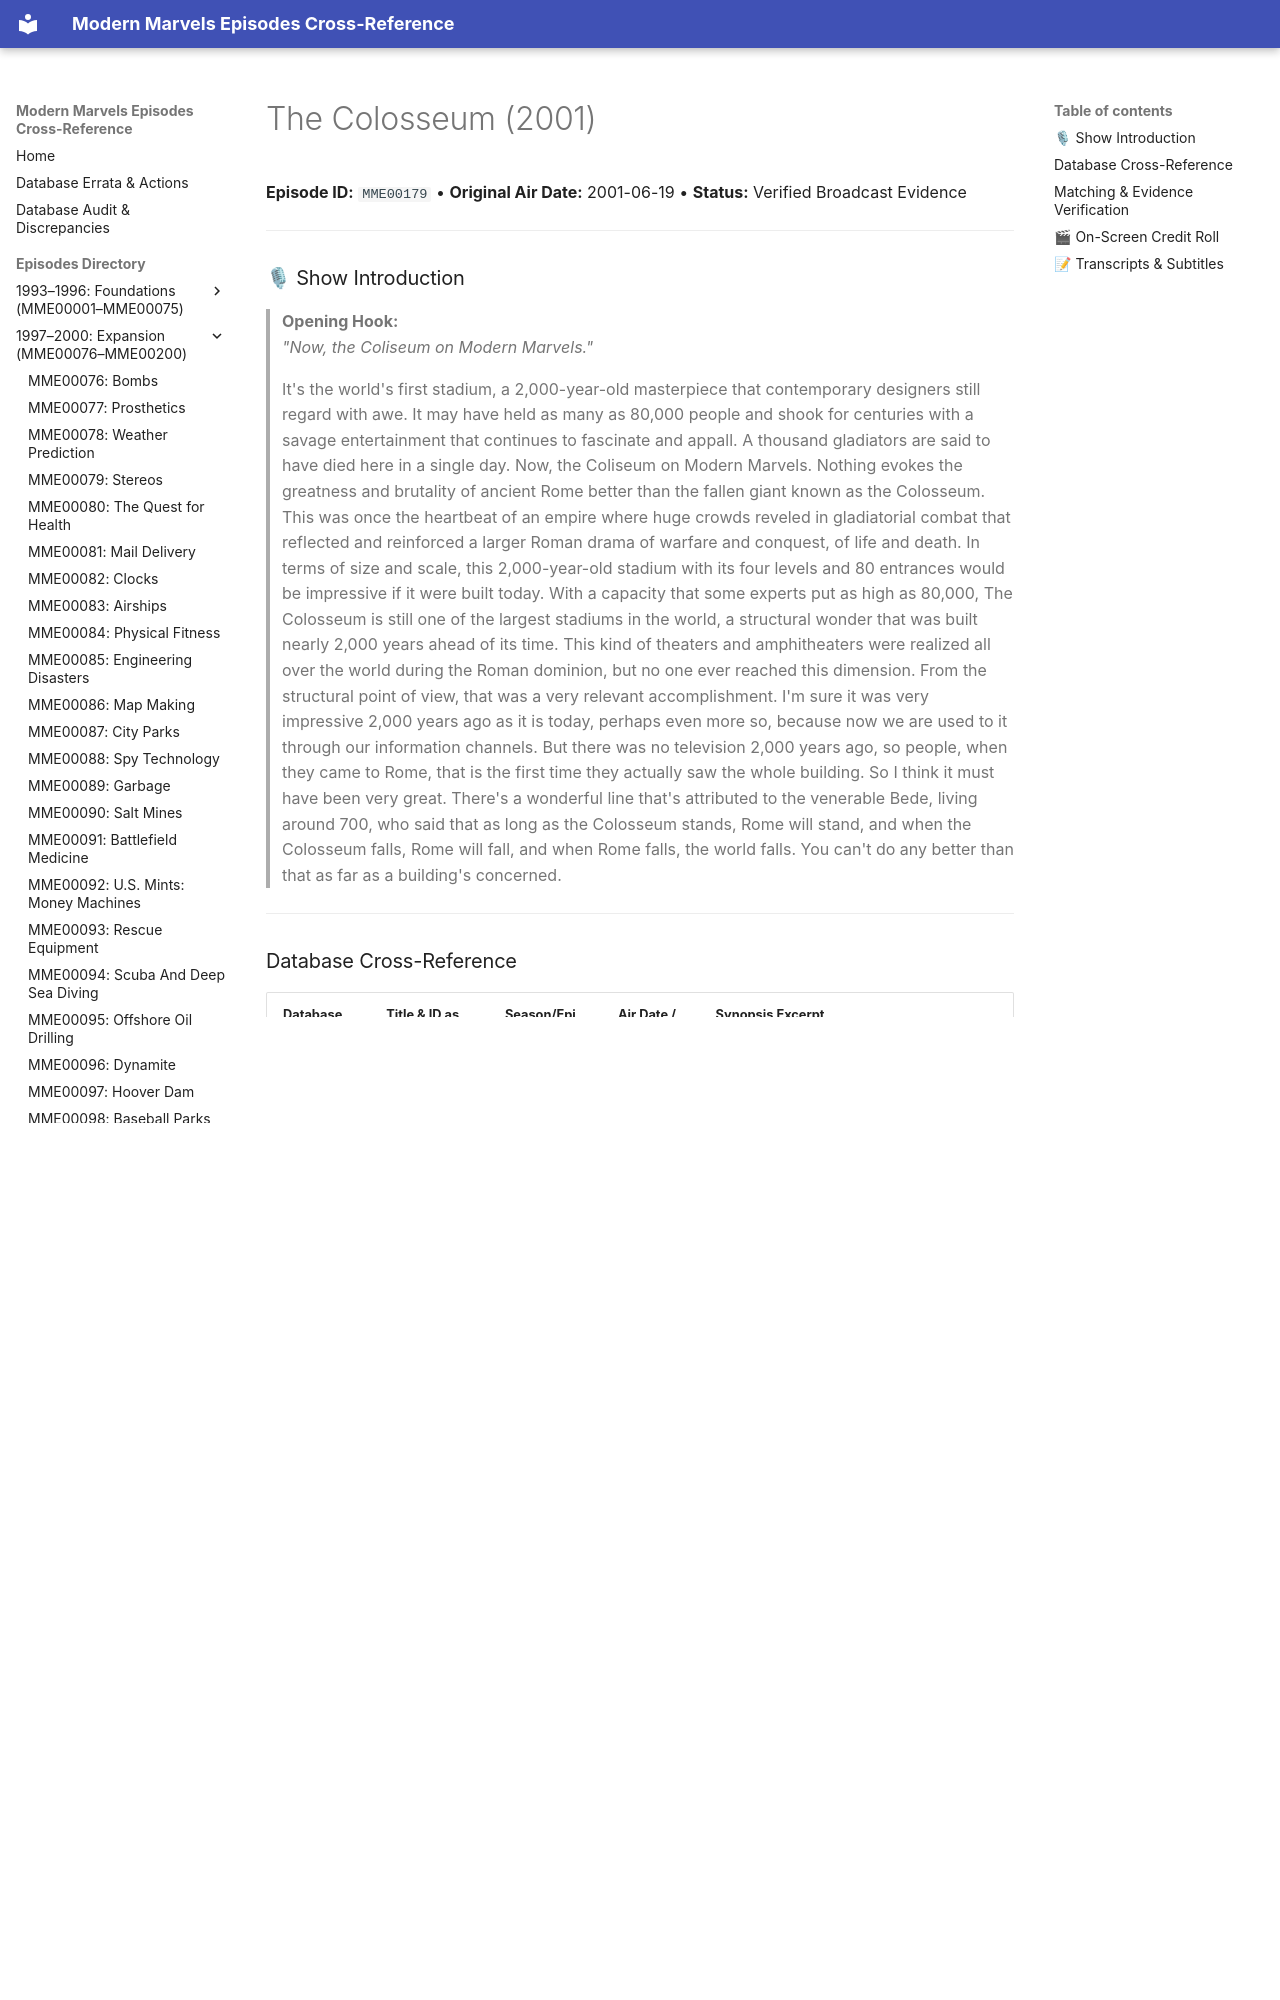

repository: ModernMarvelsFan/ModernMarvels · page: episodes/MME00179/index.html · generator: mkdocs

# The Colosseum (2001)

**Episode ID:** `MME00179` • **Original Air Date:** 2001-06-19 • **Status:** Verified Broadcast Evidence

---

### 🎙 Show Introduction

> **Opening Hook:**  
> *"Now, the Coliseum on Modern Marvels."*

> It's the world's first stadium, a 2,000-year-old masterpiece that contemporary designers still regard with awe. It may have held as many as 80,000 people and shook for centuries with a savage entertainment that continues to fascinate and appall. A thousand gladiators are said to have died here in a single day. Now, the Coliseum on Modern Marvels. Nothing evokes the greatness and brutality of ancient Rome better than the fallen giant known as the Colosseum. This was once the heartbeat of an empire where huge crowds reveled in gladiatorial combat that reflected and reinforced a larger Roman drama of warfare and conquest, of life and death. In terms of size and scale, this 2,000-year-old stadium with its four levels and 80 entrances would be impressive if it were built today. With a capacity that some experts put as high as 80,000, The Colosseum is still one of the largest stadiums in the world, a structural wonder that was built nearly 2,000 years ahead of its time. This kind of theaters and amphitheaters were realized all over the world during the Roman dominion, but no one ever reached this dimension. From the structural point of view, that was a very relevant accomplishment. I'm sure it was very impressive 2,000 years ago as it is today, perhaps even more so, because now we are used to it through our information channels. But there was no television 2,000 years ago, so people, when they came to Rome, that is the first time they actually saw the whole building. So I think it must have been very great. There's a wonderful line that's attributed to the venerable Bede, living around 700, who said that as long as the Colosseum stands, Rome will stand, and when the Colosseum falls, Rome will fall, and when Rome falls, the world falls. You can't do any better than that as far as a building's concerned.

---
